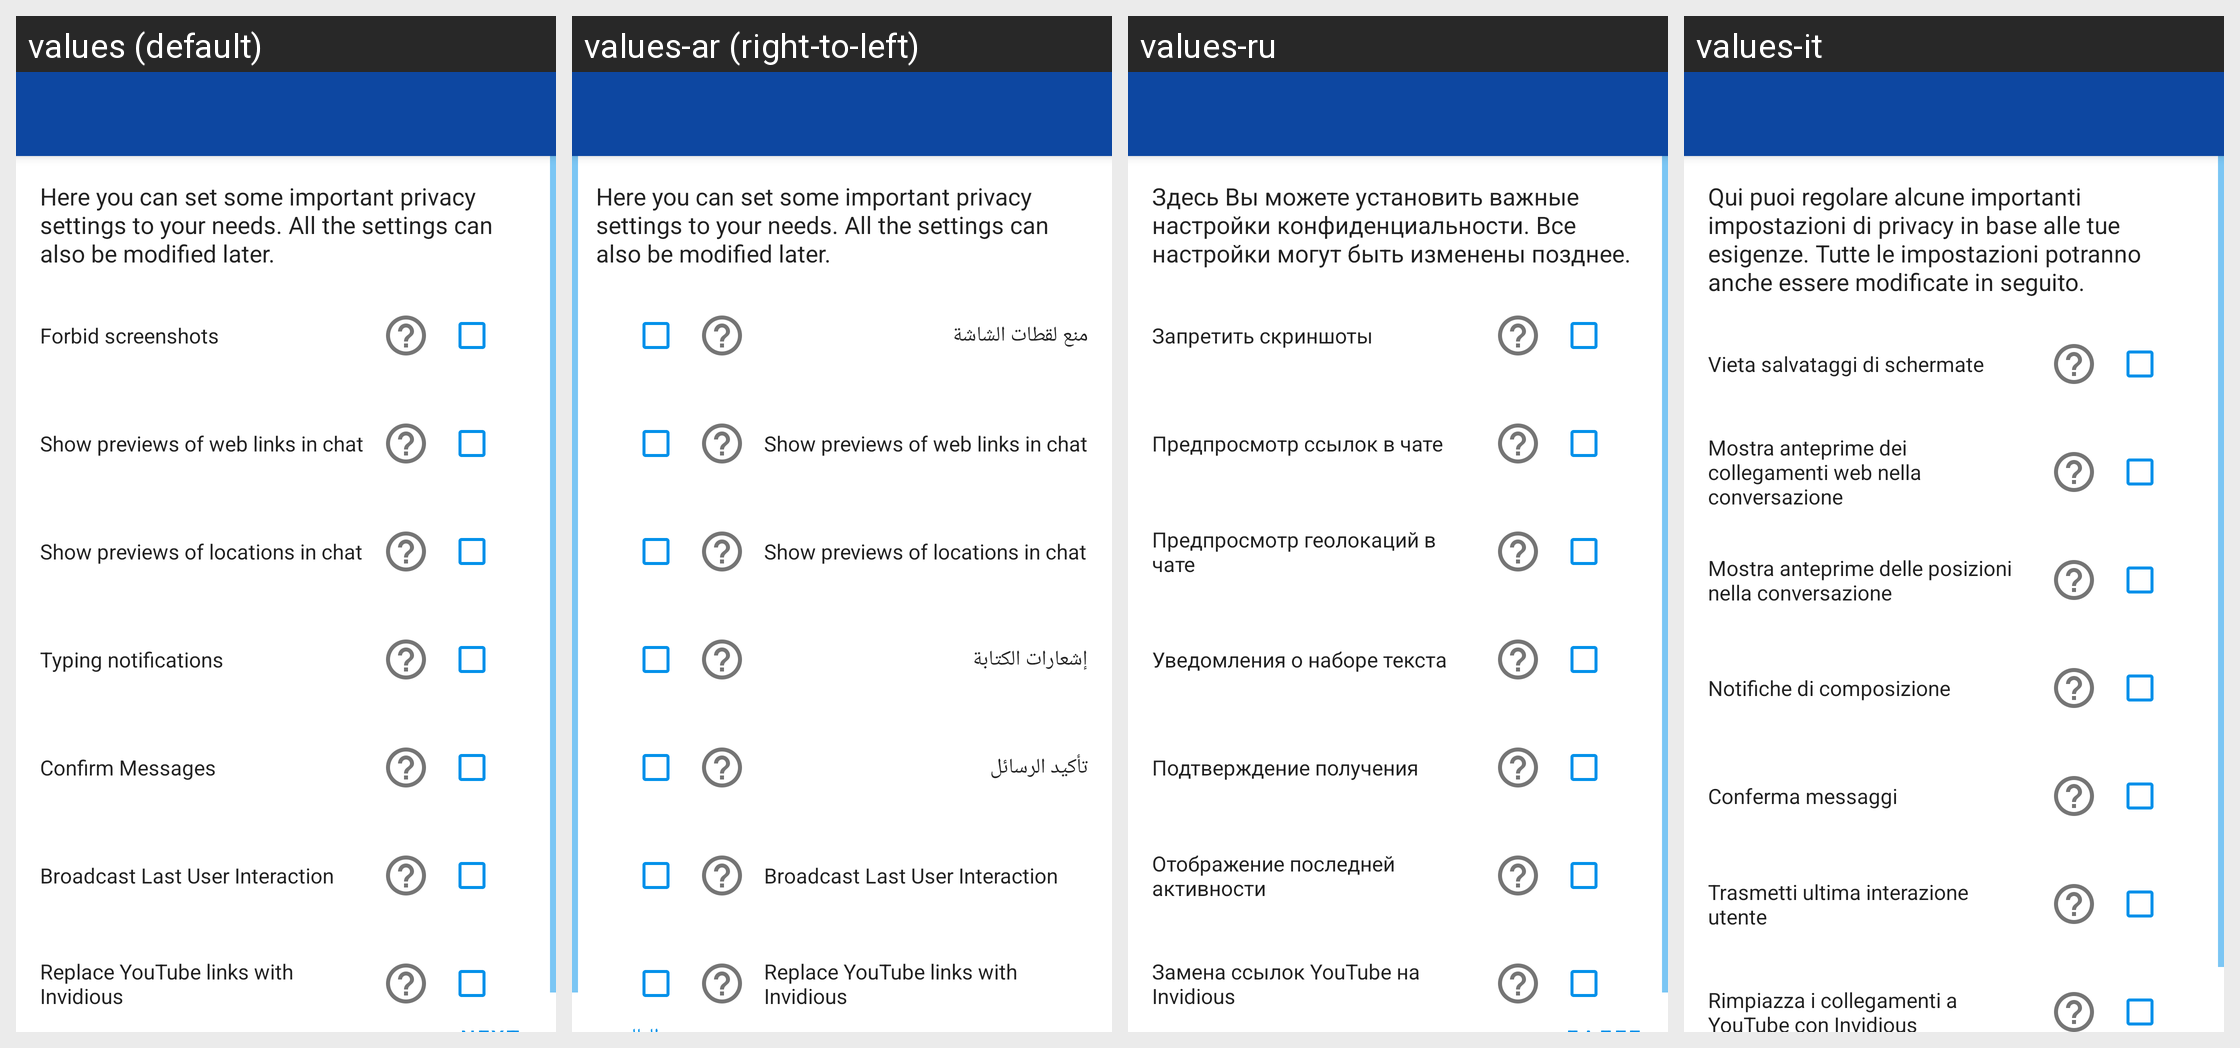

The Android screen above is rendered under several locales of the same app. Produce the string resources it draws, with the default and per-locale values.
Android screen res/layout/activity_set_settings.xml rendered under 4 locales, left to right: values (default), values-ar (right-to-left), values-ru, values-it. Device: Nexus 5 (rendered at 1080×1920; each locale shown at half size, 540×960, under a caption strip naming it); theme ConversationsTheme.
Other locales in the repository, not shown: values-az, values-bg, values-ca, values-ceb, values-cs, values-de, values-el, values-en, values-es, values-eu, values-fil, values-fr, values-gl, values-id, values-kn, values-nl, values-no, values-pl, values-pt, values-ro, values-sv, values-tl, values-tr, values-uk, values-zh.
Strings drawn on this screen, with the default value and each locale's value (text and hints the layout hard-codes, and strings that could not be matched under every locale, appear in the picture but are not listed):

set_settings_intro
  values: Here you can set some important privacy settings to your needs. All the settings can also be modified later.
  values-ar: Here you can set some important privacy settings to your needs. All the settings can also be modified later.  [not translated; the default value is used]
  values-ru: Здесь Вы можете установить важные настройки конфиденциальности. Все настройки могут быть изменены позднее.
  values-it: Qui puoi regolare alcune importanti impostazioni di privacy in base alle tue esigenze. Tutte le impostazioni potranno anche essere modificate in seguito.

pref_screen_security
  values: Forbid screenshots
  values-ar: منع لقطات الشاشة
  values-ru: Запретить скриншоты
  values-it: Vieta salvataggi di schermate

pref_show_links_inside
  values: Show previews of web links in chat
  values-ar: Show previews of web links in chat  [not translated; the default value is used]
  values-ru: Предпросмотр ссылок в чате
  values-it: Mostra anteprime dei collegamenti web nella conversazione

pref_show_mappreview_inside
  values: Show previews of locations in chat
  values-ar: Show previews of locations in chat  [not translated; the default value is used]
  values-ru: Предпросмотр геолокаций в чате
  values-it: Mostra anteprime delle posizioni nella conversazione

pref_chat_states
  values: Typing notifications
  values-ar: إشعارات الكتابة
  values-ru: Уведомления о наборе текста
  values-it: Notifiche di composizione

pref_confirm_messages
  values: Confirm Messages
  values-ar: تأكيد الرسائل
  values-ru: Подтверждение получения
  values-it: Conferma messaggi

pref_broadcast_last_activity
  values: Broadcast Last User Interaction
  values-ar: Broadcast Last User Interaction  [not translated; the default value is used]
  values-ru: Отображение последней активности
  values-it: Trasmetti ultima interazione utente

pref_use_invidious
  values: Replace YouTube links with Invidious
  values-ar: Replace YouTube links with Invidious  [not translated; the default value is used]
  values-ru: Замена ссылок YouTube на Invidious
  values-it: Rimpiazza i collegamenti a YouTube con Invidious
